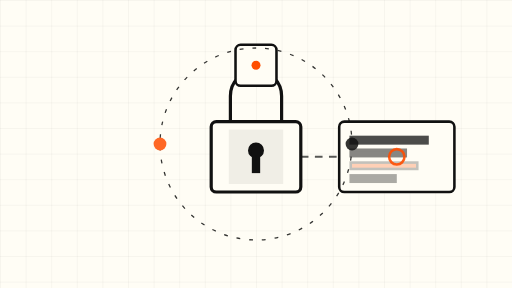
t = 0.00 s
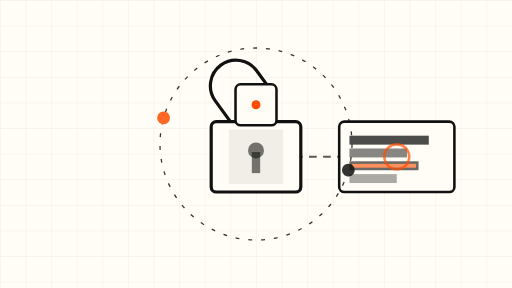
t = 1.75 s
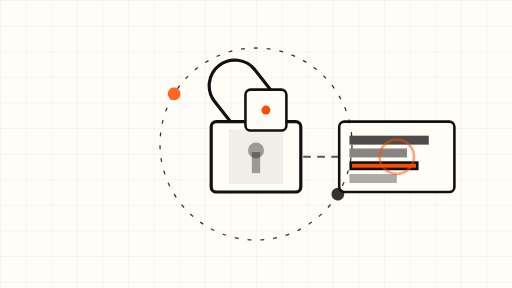
t = 3.50 s
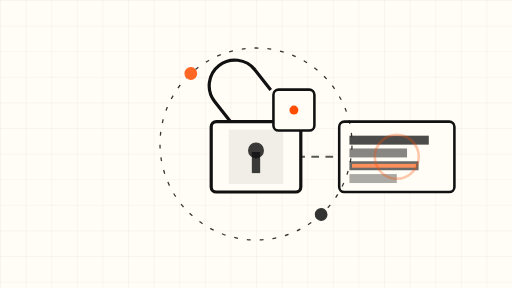
t = 5.25 s
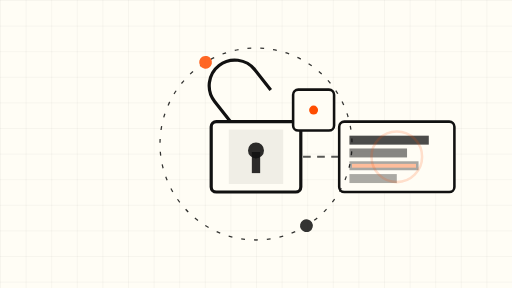
t = 6.48 s
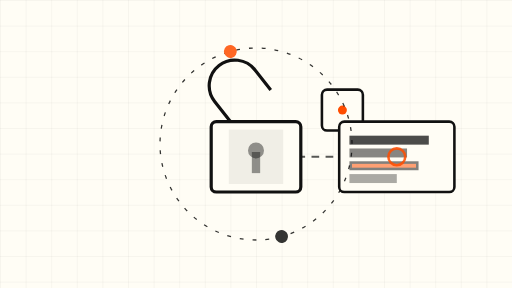
t = 8.28 s

The animated SVG that drew these frames (rendered in a browser with its animation timeline set to each time). Animation: 12 SMIL elements (animate=10,animateTransform=2); frames cover the first 8.28 s, repeats indefinitely.

<svg xmlns="http://www.w3.org/2000/svg" viewBox="0 0 800 450" role="img" aria-label="Abstract animation of an authentication-bypass chain">
  <defs>
    <pattern id="grid" width="40" height="40" patternUnits="userSpaceOnUse">
      <path d="M40 0 H0 V40" fill="none" stroke="#111111" stroke-width="0.6" opacity="0.18"/>
    </pattern>
  </defs>
  <rect x="0" y="0" width="800" height="450" fill="#FFFDF5"/>
  <rect x="0" y="0" width="800" height="450" fill="url(#grid)"/>

  <!-- padlock body -->
  <g stroke="#111111" stroke-width="5" fill="#FFFDF5">
    <rect x="330" y="190" width="140" height="110" rx="8"/>
    <rect x="360" y="205" width="80" height="80" fill="#111111" opacity="0.06"/>
    <!-- shackle that snaps open -->
    <path d="M360 190 V150 A40 40 0 0 1 440 150 V190" fill="none">
      <animateTransform attributeName="transform" type="rotate" values="0 360 190; -38 360 190; -38 360 190; 0 360 190; 0 360 190" keyTimes="0; 0.08; 0.55; 0.63; 1" dur="30s" repeatCount="indefinite" calcMode="spline" keySplines="0.4 0 0.2 1; 0 0 1 1; 0.4 0 0.2 1; 0 0 1 1"/>
    </path>
    <!-- keyhole -->
    <circle cx="400" cy="235" r="10" fill="#111111">
      <animate attributeName="opacity" values="1;0.25;1" dur="6s" repeatCount="indefinite"/>
    </circle>
    <rect x="396" y="240" width="8" height="28" fill="#111111">
      <animate attributeName="opacity" values="1;0.25;1" dur="6s" repeatCount="indefinite"/>
    </rect>
  </g>

  <!-- token drifting from padlock to code block -->
  <g stroke="#111111" stroke-width="4" fill="#FF4D00">
    <rect x="368" y="70" width="64" height="64" rx="8" fill="#FFFDF5">
      <animate attributeName="x" values="368;368;548;548;368" dur="24s" repeatCount="indefinite" calcMode="spline" keyTimes="0;0.12;0.42;0.62;1" keySplines="0.4 0 0.2 1; 0 0 1 1; 0.4 0 0.2 1; 0 0 1 1"/>
      <animate attributeName="y" values="70;140;140;70;70" dur="24s" repeatCount="indefinite" calcMode="spline" keyTimes="0;0.12;0.42;0.62;1" keySplines="0.4 0 0.2 1; 0 0 1 1; 0.4 0 0.2 1; 0 0 1 1"/>
    </rect>
    <circle r="7" fill="#FF4D00" stroke="none">
      <animate attributeName="cx" values="400;400;580;580;400" dur="24s" repeatCount="indefinite" calcMode="spline" keyTimes="0;0.12;0.42;0.62;1" keySplines="0.4 0 0.2 1; 0 0 1 1; 0.4 0 0.2 1; 0 0 1 1"/>
      <animate attributeName="cy" values="102;172;172;102;102" dur="24s" repeatCount="indefinite" calcMode="spline" keyTimes="0;0.12;0.42;0.62;1" keySplines="0.4 0 0.2 1; 0 0 1 1; 0.4 0 0.2 1; 0 0 1 1"/>
    </circle>
  </g>

  <!-- code block that "executes" -->
  <g stroke="#111111" stroke-width="4" fill="#FFFDF5">
    <rect x="530" y="190" width="180" height="110" rx="8"/>
    <rect x="548" y="214" width="120" height="10" fill="#111111" opacity="0.75"/>
    <rect x="548" y="234" width="86" height="10" fill="#111111" opacity="0.5"/>
    <rect x="548" y="254" width="104" height="10" fill="#FF4D00">
      <animate attributeName="opacity" values="0.25;1;0.25" dur="7s" repeatCount="indefinite"/>
    </rect>
    <rect x="548" y="274" width="70" height="10" fill="#111111" opacity="0.35"/>
  </g>

  <!-- link lines between the three stages -->
  <g stroke="#111111" stroke-width="3" stroke-dasharray="12 10" opacity="0.7">
    <line x1="470" y1="245" x2="530" y2="245">
      <animate attributeName="stroke-dashoffset" from="0" to="-44" dur="6s" repeatCount="indefinite"/>
    </line>
  </g>

  <!-- orange alert pulse rings -->
  <circle cx="620" cy="245" r="12" fill="none" stroke="#FF4D00" stroke-width="4">
    <animate attributeName="r" values="12;46" dur="8s" repeatCount="indefinite"/>
    <animate attributeName="opacity" values="0.9;0" dur="8s" repeatCount="indefinite"/>
  </circle>

  <!-- slow orbiting network dots -->
  <g opacity="0.85">
    <circle cx="400" cy="225" r="150" fill="none" stroke="#111111" stroke-width="2" stroke-dasharray="6 14"/>
    <animateTransform attributeName="transform" type="rotate" from="0 400 225" to="360 400 225" dur="40s" repeatCount="indefinite"/>
    <circle cx="550" cy="225" r="10" fill="#111111" stroke="none"/>
    <circle cx="250" cy="225" r="10" fill="#FF4D00" stroke="none"/>
  </g>
</svg>
